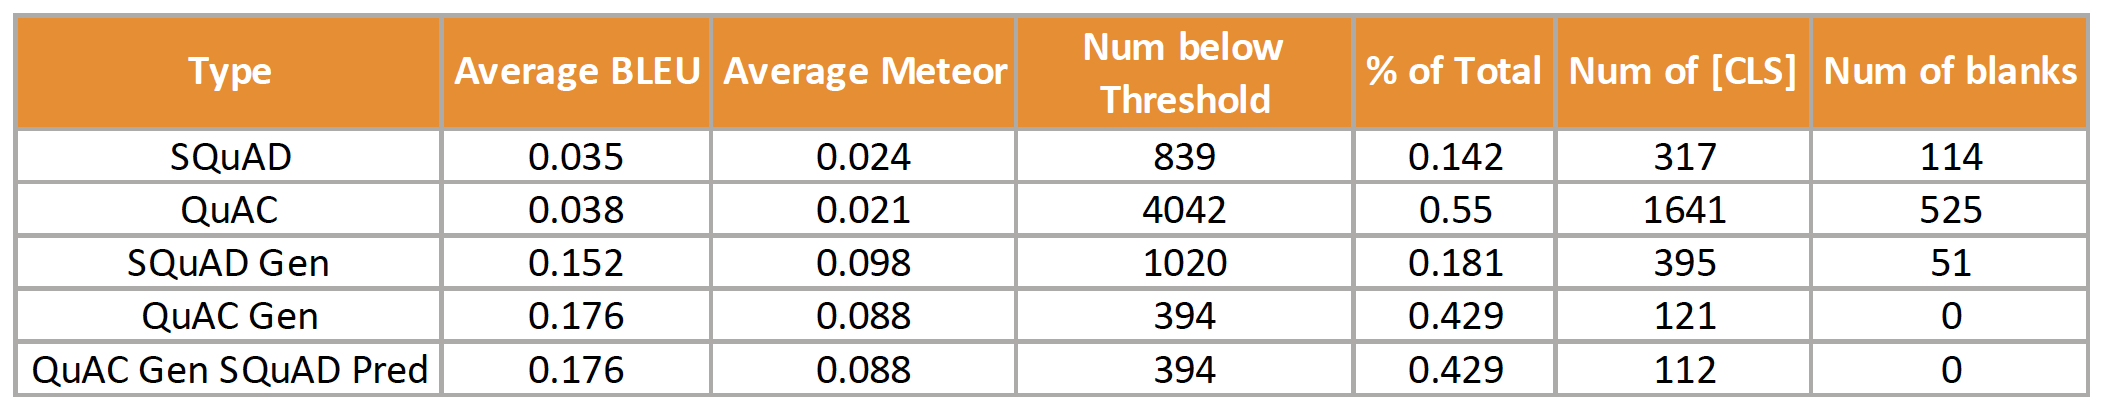

The table this chart was drawn from, first rows:
Type, Average BLEU, Average Meteor, Num below Threshold, % of Total, Num of [CLS], Num of blanks
SQuAD, 0.035, 0.024, 839, 0.142, 317, 114
QuAC, 0.038, 0.021, 4042, 0.55, 1641, 525
SQuAD Gen, 0.152, 0.098, 1020, 0.181, 395, 51
QuAC Gen, 0.176, 0.088, 394, 0.429, 121, 0
QuAC Gen SQuAD Pred, 0.176, 0.088, 394, 0.429, 112, 0
